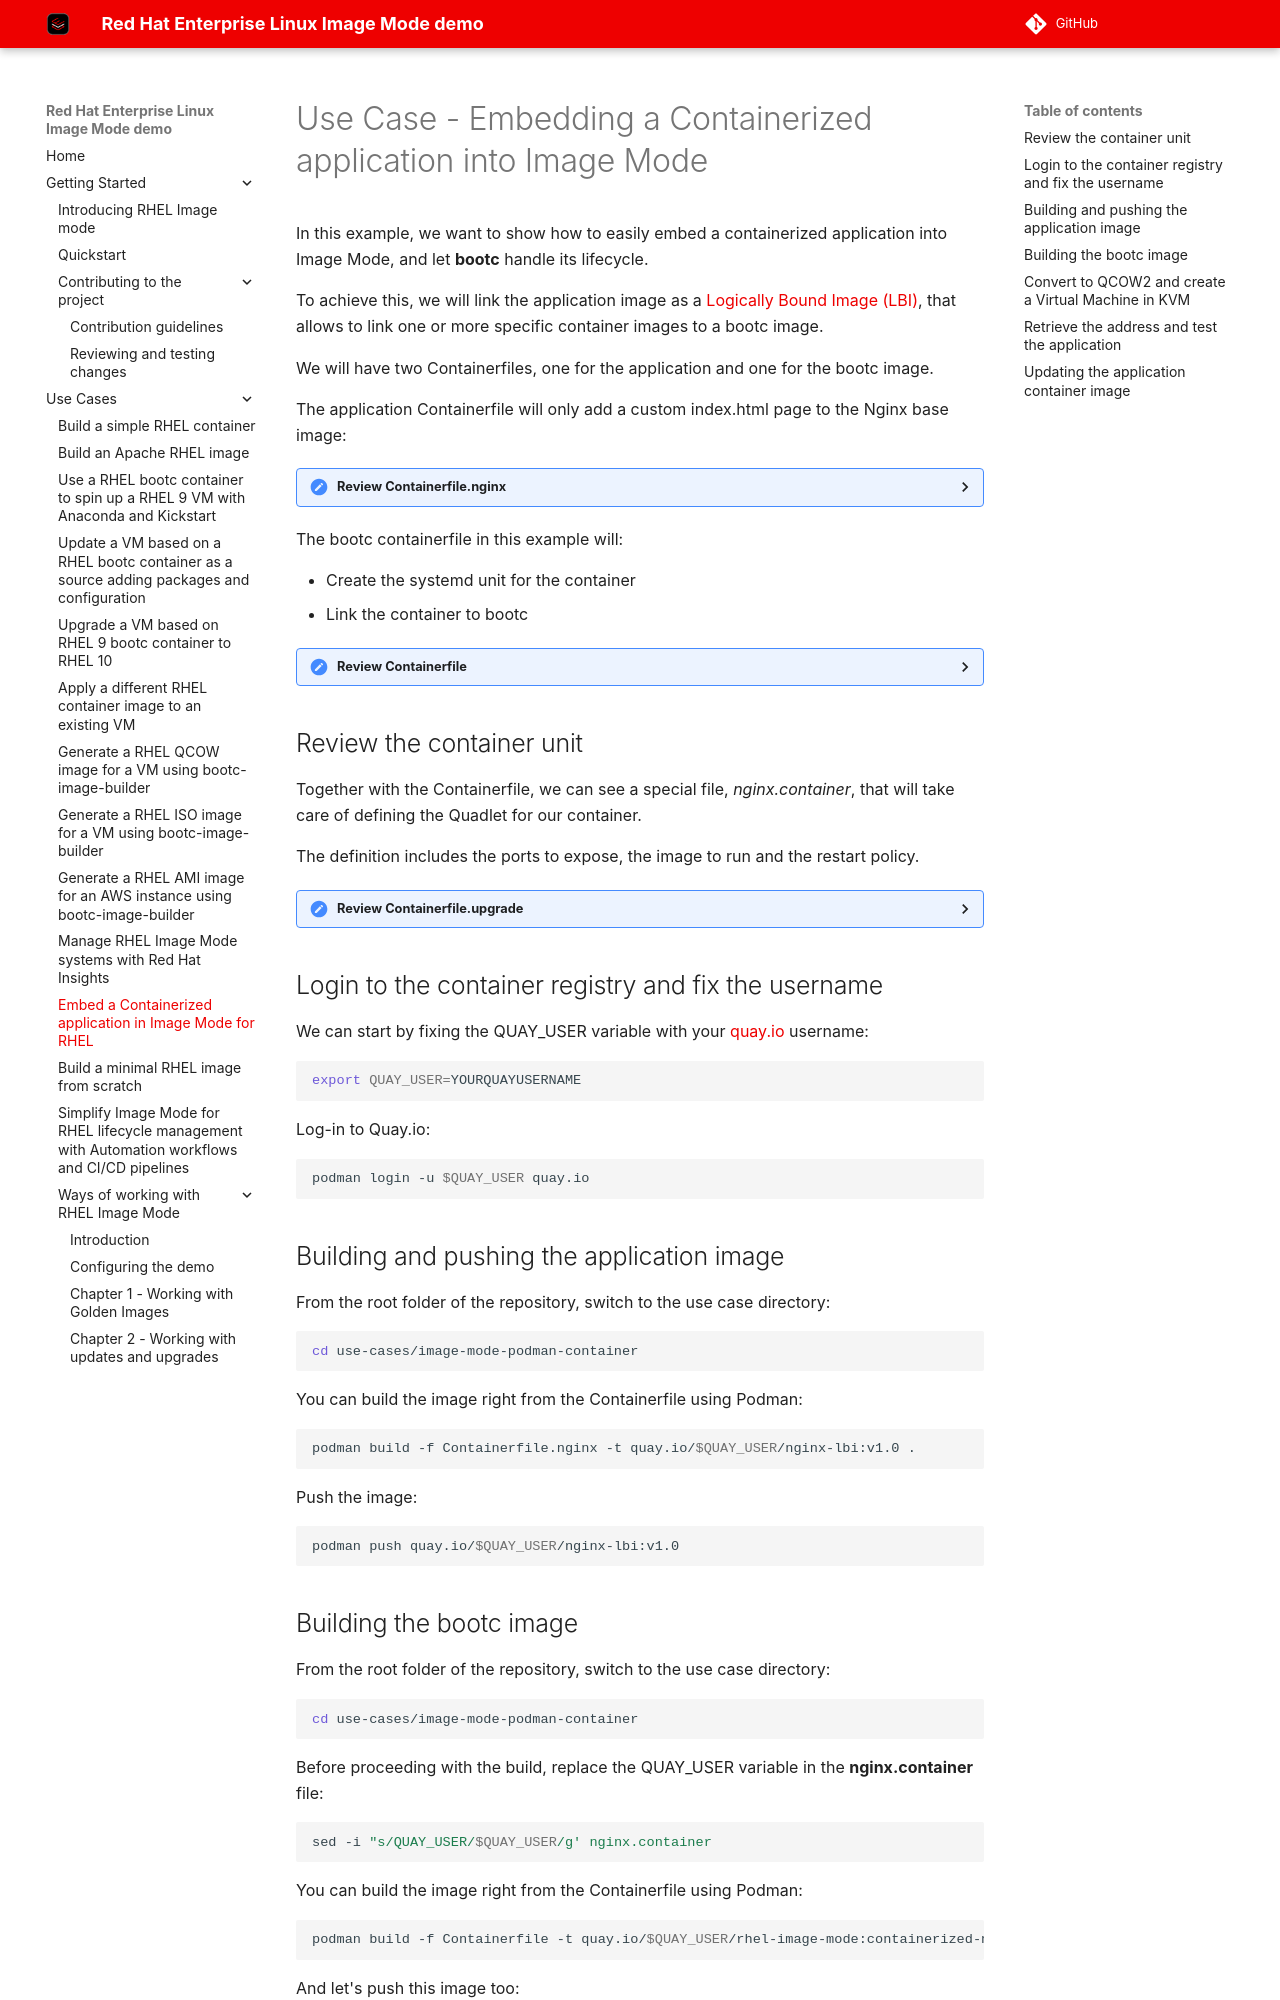

repository: kubealex/redhat-image-mode-demo · page: use-cases/image-mode-podman-container/index.html · generator: mkdocs

# Use Case - Embedding a Containerized application into Image Mode

In this example, we want to show how to easily embed a containerized application into Image Mode, and let **bootc** handle its lifecycle.

To achieve this, we will link the application image as a [Logically Bound Image (LBI)](https://docs.redhat.com/en/documentation/red_hat_enterprise_linux/10/html/using_image_mode_for_rhel_to_build_deploy_and_manage_operating_systems/building-and-managing-logically-bound-images), that allows to link one or more specific container images to a bootc image.

We will have two Containerfiles, one for the application and one for the bootc image.

The application Containerfile will only add a custom index.html page to the Nginx base image:

<details>
  <summary>Review Containerfile.nginx</summary>
  ```dockerfile
  --8<-- "use-cases/image-mode-podman-container/Containerfile.nginx"
  ```
</details>


The bootc containerfile in this example will:

- Create the systemd unit for the container
- Link the container to bootc

<details>
  <summary>Review Containerfile</summary>
  ```dockerfile
  --8<-- "use-cases/image-mode-podman-container/Containerfile"
  ```
</details>


## Review the container unit

Together with the Containerfile, we can see a special file, *nginx.container*, that will take care of defining the Quadlet for our container.

The definition includes the ports to expose, the image to run and the restart policy.

<details>
  <summary>Review Containerfile.upgrade</summary>
  ```bash
  --8<-- "use-cases/image-mode-podman-container/nginx.container"
  ```
</details>

## Login to the container registry and fix the username


We can start by fixing the QUAY_USER variable with your [quay.io](quay.io) username:

```bash
export QUAY_USER=YOURQUAYUSERNAME
```

Log-in to Quay.io:

```bash
podman login -u $QUAY_USER quay.io
```

## Building and pushing the application image

From the root folder of the repository, switch to the use case directory:

```bash
cd use-cases/image-mode-podman-container
```

You can build the image right from the Containerfile using Podman:

```bash
podman build -f Containerfile.nginx -t quay.io/$QUAY_USER/nginx-lbi:v1.0 .
```

Push the image:

```bash
podman push quay.io/$QUAY_USER/nginx-lbi:v1.0
```
